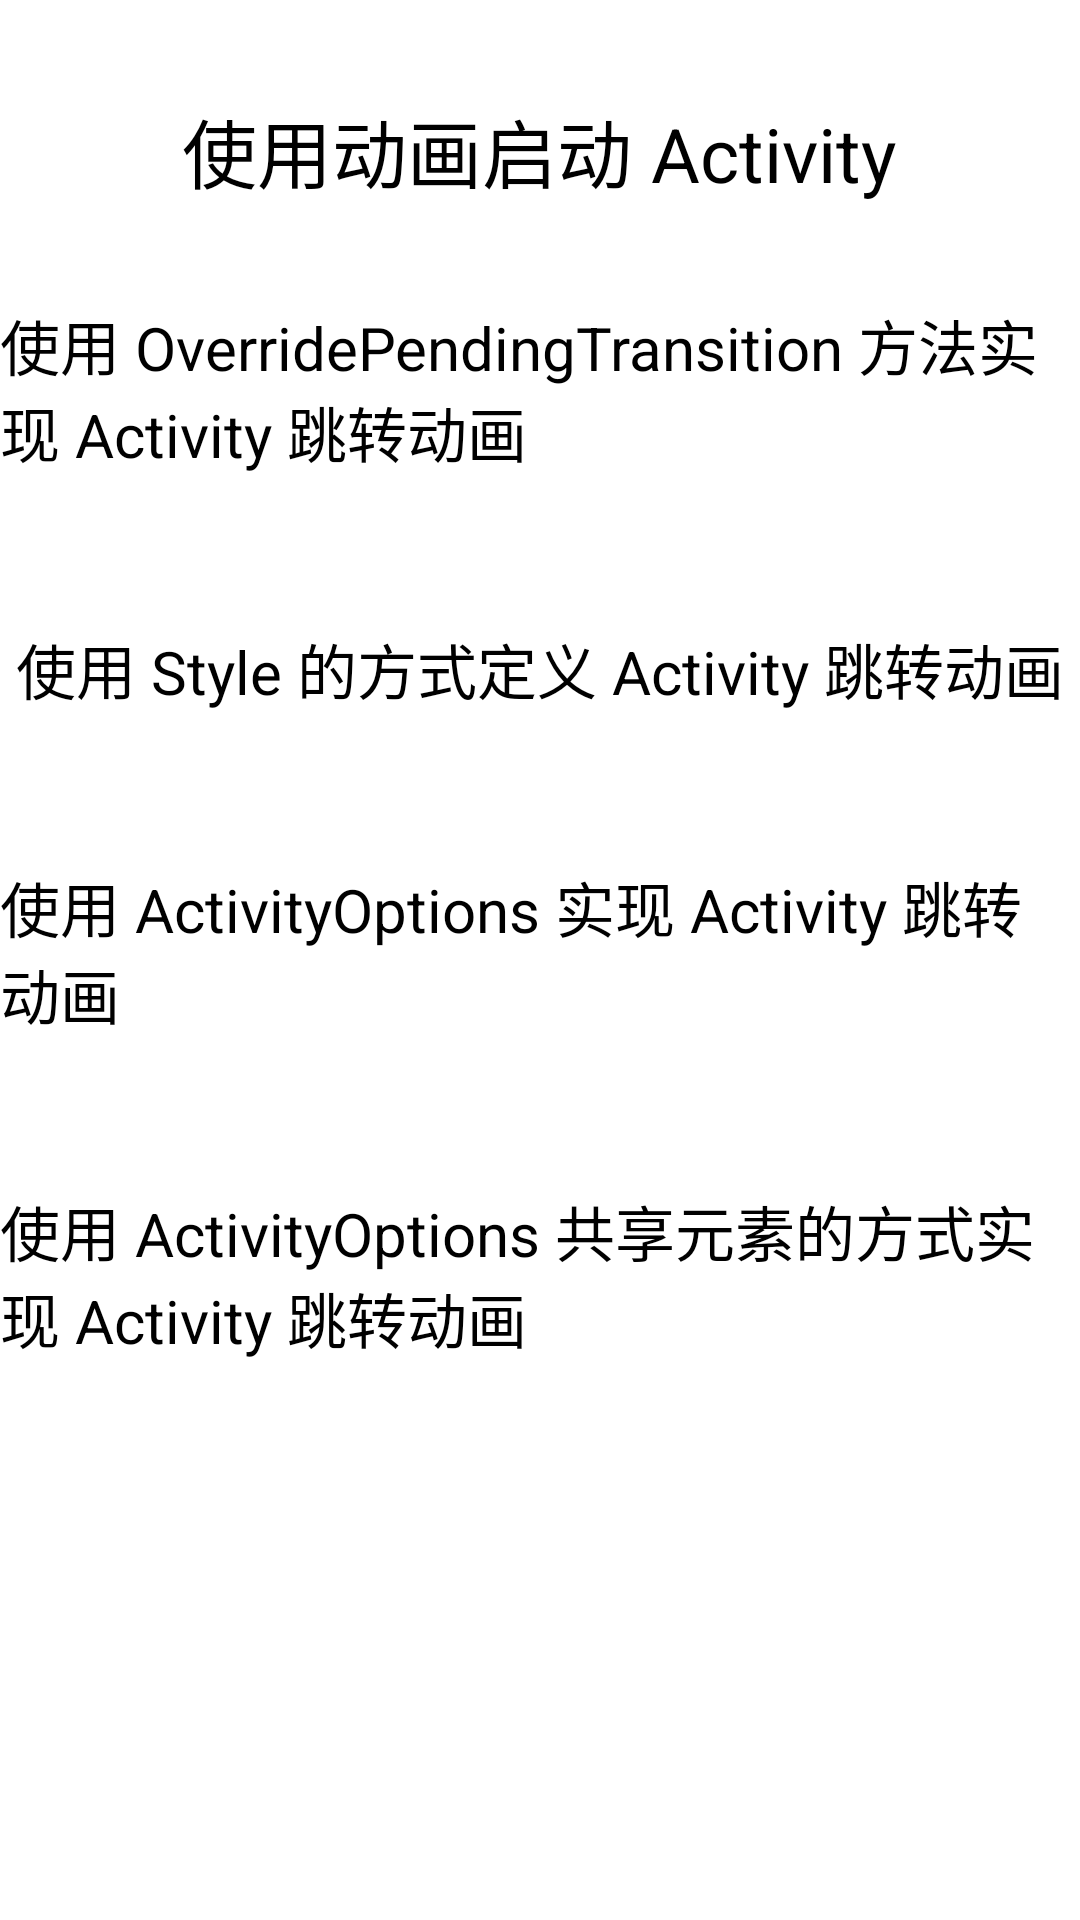

Here is an Android app screen rendered from its layout file. Give the layout XML and the strings, colors and styles it references.
<!-- AndroidManifest.xml: application theme Theme.MyApplication13 -->
<!-- res/layout/activity_start_an_using_an_animation.xml -->
<?xml version="1.0" encoding="utf-8"?>
<androidx.constraintlayout.widget.ConstraintLayout xmlns:android="http://schemas.android.com/apk/res/android"
    xmlns:app="http://schemas.android.com/apk/res-auto"
    xmlns:tools="http://schemas.android.com/tools"
    android:layout_width="match_parent"
    android:layout_height="match_parent"
    tools:context=".StartAnActivityUsingAnAnimationActivity">

    <TextView
        android:id="@+id/startAnActivityUsingAnAnimationTitle"
        android:layout_width="wrap_content"
        android:layout_height="wrap_content"
        android:layout_marginTop="32dp"
        android:text="使用动画启动 Activity"
        android:textAlignment="center"
        android:textSize="25sp"
        app:layout_constraintEnd_toEndOf="parent"
        app:layout_constraintHorizontal_bias="0.497"
        app:layout_constraintStart_toStartOf="parent"
        app:layout_constraintTop_toTopOf="parent" />

    <Button
        android:id="@+id/startAnActivityUsingOverridePendingTransition"
        android:layout_width="wrap_content"
        android:layout_height="wrap_content"
        android:layout_marginTop="32dp"
        android:text="使用 OverridePendingTransition 方法实现 Activity 跳转动画"
        android:textSize="20sp"
        app:layout_constraintEnd_toEndOf="parent"
        app:layout_constraintHorizontal_bias="0.494"
        app:layout_constraintStart_toStartOf="parent"
        app:layout_constraintTop_toBottomOf="@+id/startAnActivityUsingAnAnimationTitle" />

    <Button
        android:id="@+id/startAnActivityUsingStyle"
        android:layout_width="wrap_content"
        android:layout_height="wrap_content"
        android:layout_marginTop="50dp"
        android:text="使用 Style 的方式定义 Activity 跳转动画"
        android:textSize="20sp"
        app:layout_constraintEnd_toEndOf="parent"
        app:layout_constraintHorizontal_bias="0.498"
        app:layout_constraintStart_toStartOf="parent"
        app:layout_constraintTop_toBottomOf="@+id/startAnActivityUsingOverridePendingTransition" />

    <Button
        android:id="@+id/startAnActivityUsingActivityOptions"
        android:layout_width="wrap_content"
        android:layout_height="wrap_content"
        android:layout_marginTop="50dp"
        android:text="使用 ActivityOptions 实现 Activity 跳转动画"
        android:textSize="20sp"
        app:layout_constraintEnd_toEndOf="parent"
        app:layout_constraintStart_toStartOf="parent"
        app:layout_constraintTop_toBottomOf="@+id/startAnActivityUsingStyle" />

    <Button
        android:id="@+id/startAnActivityWithASharedElement"
        android:layout_width="wrap_content"
        android:layout_height="wrap_content"
        android:layout_marginTop="50dp"
        android:text="使用 ActivityOptions 共享元素的方式实现 Activity 跳转动画"
        android:textSize="20sp"
        android:transitionName="sharedButton"
        app:layout_constraintEnd_toEndOf="parent"
        app:layout_constraintStart_toStartOf="parent"
        app:layout_constraintTop_toBottomOf="@+id/startAnActivityUsingActivityOptions" />

</androidx.constraintlayout.widget.ConstraintLayout>
<!-- resources referenced by this layout -->
<resources>

</resources>
